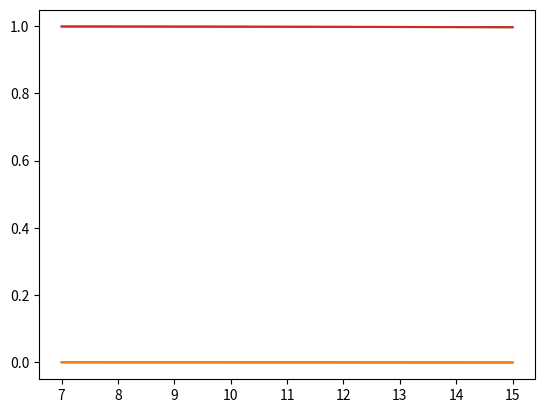

The script that saved this image:
import numpy as np
from matplotlib import pyplot as plt
# plt.style.use("dark_background")
from scipy.optimize import fsolve

mu = 1.25e-6
I = 400  # Amperes
L = 400  # meters
x_p = 9

def simulate_and_find_slope(h):
    def determine_a_and_yd(sag):
        """
        this function determines 'a' in the equation y = h + a*cosh(z/a) such that y=h+sag when z=L/2
        """
        # using knowledge from wikipedia,
        def Hfunc(a):
            return L - 2*a*np.arccosh((sag + a)/a)
        a = fsolve(Hfunc, np.array([100]))[0]

        # def myfun(a):
        #     return a*np.cosh(L/(2*a)) - sag - a
        #
        # mya = fsolve(myfun, np.array([100]))[0]
        # print(a, mya)

        return a, h-a


    def simulate(sag_space, Nz=1000):
        B = np.zeros((3, sag_space.shape[0]))
        z = np.linspace(-L/2, L/2, Nz)

        for i, sag in enumerate(sag_space):
            a, y_d = determine_a_and_yd(sag)
            cat = lambda _z: y_d + a*np.cosh(_z/a)
            sum = np.zeros(3)
            for n in range(Nz-1):
                z_n = z[n]
                z_np1 = z[n+1]
                dl = np.array([0, cat(z_np1) - cat(z_n), z_np1-z_n])
                r_prime = np.array([0, cat(z_n), z_n])
                length_r_prime = np.sqrt(np.sum(np.square(r_prime)))
                sum += np.cross(dl, r_prime)/length_r_prime**3
            # plt.plot(z, cat(z))
            B[:, i] = mu*I*sum/(4*np.pi)
        return B[0, :]


    Bx_straight = -mu*I/(2*np.pi*h)  # using simple Biot-Savart
    sag_space = np.linspace(0.1, 20, 10)
    Bx = simulate(sag_space)

    # plt.subplots(figsize=(6, 3), layout="constrained")
    # plt.plot([0], [0], 'ko')
    # plt.title("Different levels of sag")
    # plt.xlabel("z [m]")
    # plt.ylabel("y [m]")
    # plt.savefig("Graphs\\ExamineSingleCatenaryDifferentSags.pdf", format='pdf', bbox_inches='tight')
    # plt.show()
    # quit()
    # relative difference
    y = Bx/Bx_straight

    # best fit straight line
    ((m, k), residuals, _, _, _) = np.polyfit(sag_space, y, 1, full=True)

    # calculate B with sag=20, using either method:
    print(f"Simulated Bx sith sag=20m : {Bx[-1]}"
          f" with fitted line approximation: {Bx_straight*(20*m  + k)}"
          f" difference: {abs(Bx[-1] - Bx_straight*(20*m  + k))}")
    return m, k

hspace = np.linspace(7, 15, 10)

ms = []
ks = []
for h in hspace:
    m, k = simulate_and_find_slope(h)
    ms.append(m)
    ks.append(k)


# ((m, k), residuals, _, _, _) = np.polyfit(hspace, ms, 2, full=True)
# print(m, k)
# plt.plot(hspace, ms)
# plt.plot(hspace, m*hspace + k)
# plt.show()
# ((m, k), residuals, _, _, _) = np.polyfit(hspace, ks, 2, full=True)
# print(m, k)
# plt.plot(hspace, ks)
# plt.plot(hspace, m*hspace + k)
# plt.show()

((a, b, c), residuals, _, _, _) = np.polyfit(hspace, ms, 2, full=True)
print(f"m = {a}*h**2 + {b}*h + {c}")
plt.plot(hspace, ms)
plt.plot(hspace, a*hspace**2 + b*hspace + c)
plt.show()

((a, b, c), residuals, _, _, _) = np.polyfit(hspace, ks, 2, full=True)
print(f"k = {a}*h**2 + {b}*h + {c}")
plt.plot(hspace, ks)
plt.plot(hspace, a*hspace**2 + b*hspace + c)
plt.show()